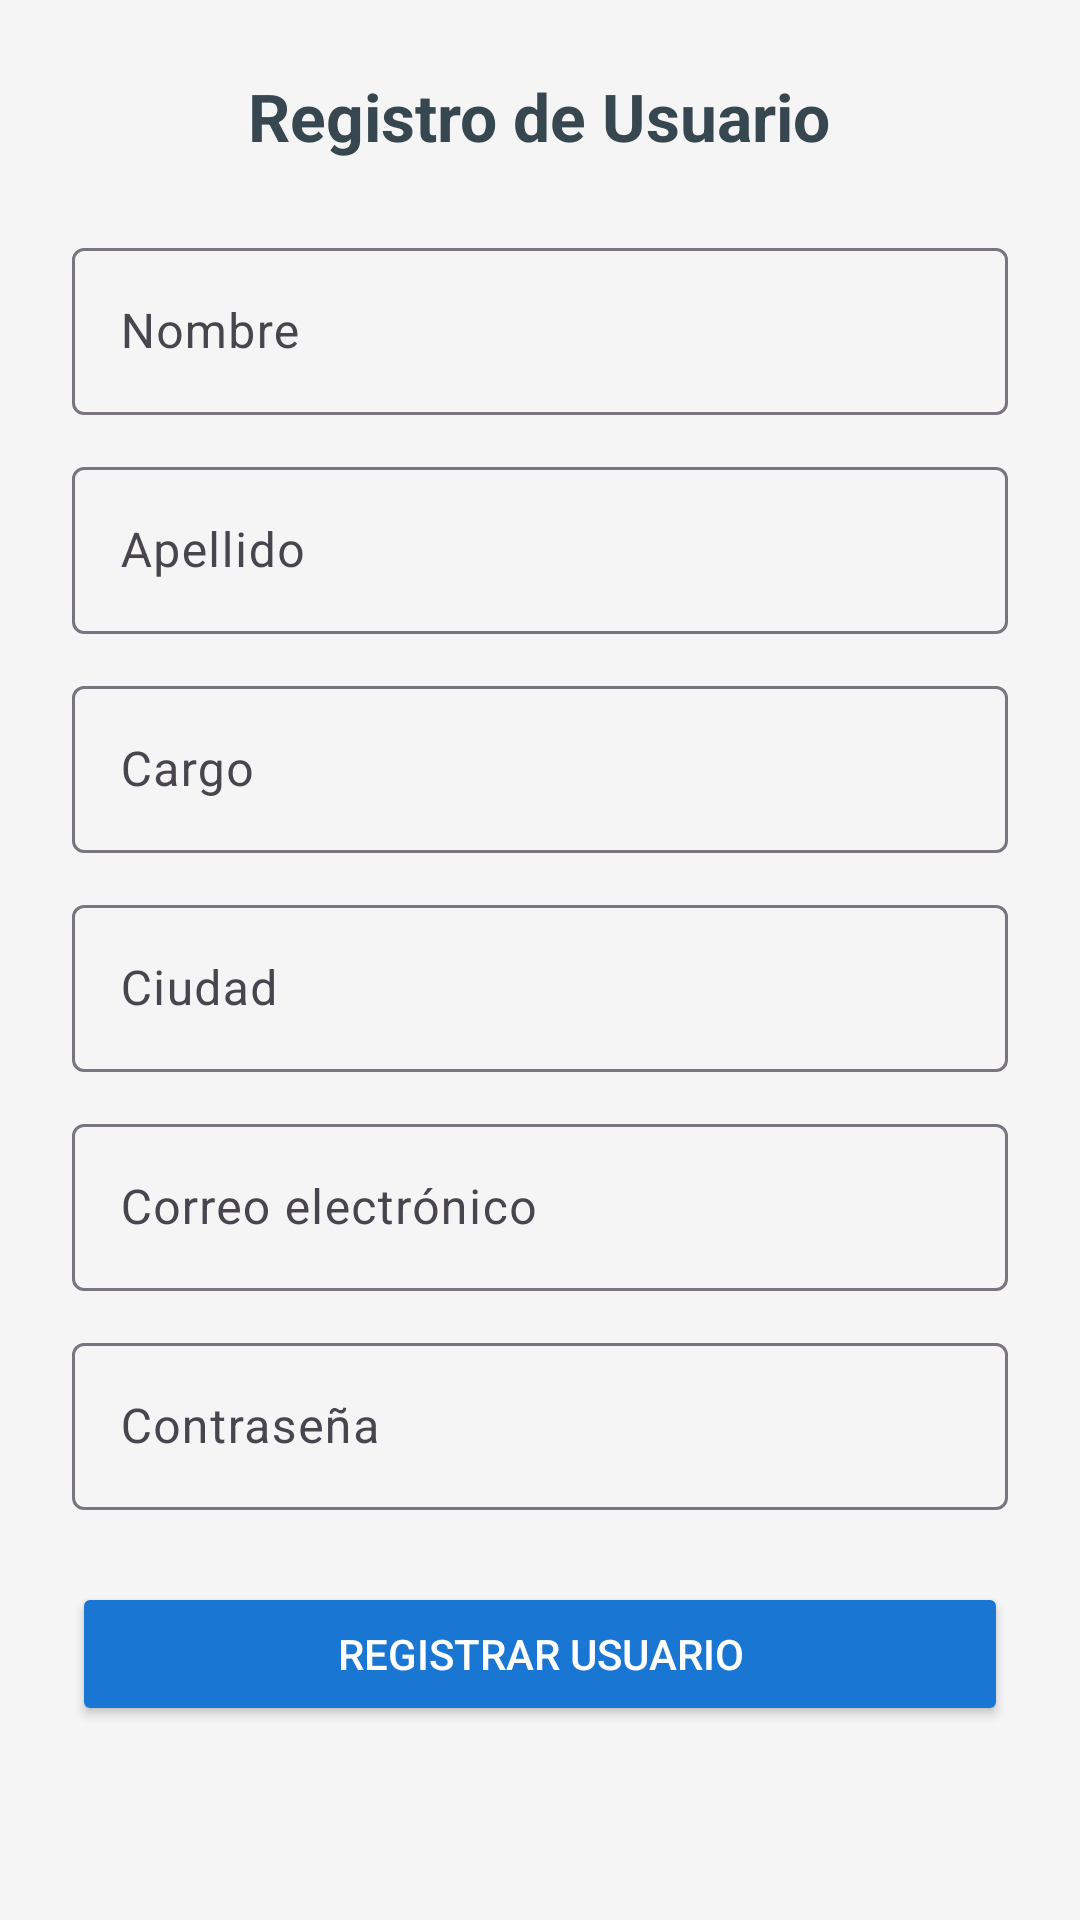

The Android layout XML behind this screen, and the referenced resources:
<!-- AndroidManifest.xml: application theme Theme.AplicacionPartes -->
<!-- res/layout/activity_registro.xml -->
<?xml version="1.0" encoding="utf-8"?>
<ScrollView xmlns:android="http://schemas.android.com/apk/res/android"
    xmlns:app="http://schemas.android.com/apk/res-auto"
    android:layout_width="match_parent"
    android:layout_height="match_parent"
    android:background="#F5F5F5"
    android:padding="24dp">

    <LinearLayout
        android:orientation="vertical"
        android:layout_width="match_parent"
        android:layout_height="wrap_content"
        android:gravity="center_horizontal">

        <TextView
            android:text="Registro de Usuario"
            android:textSize="22sp"
            android:textStyle="bold"
            android:textColor="#37474F"
            android:layout_marginBottom="24dp"
            android:layout_width="wrap_content"
            android:layout_height="wrap_content"/>

        
        <com.google.android.material.textfield.TextInputLayout
            android:layout_width="match_parent"
            android:layout_height="wrap_content"
            android:layout_marginBottom="12dp">
            <com.google.android.material.textfield.TextInputEditText
                android:id="@+id/edtNombre"
                android:layout_width="match_parent"
                android:layout_height="wrap_content"
                android:hint="Nombre"/>
        </com.google.android.material.textfield.TextInputLayout>

        
        <com.google.android.material.textfield.TextInputLayout
            android:layout_width="match_parent"
            android:layout_height="wrap_content"
            android:layout_marginBottom="12dp">
            <com.google.android.material.textfield.TextInputEditText
                android:id="@+id/edtApellido"
                android:layout_width="match_parent"
                android:layout_height="wrap_content"
                android:hint="Apellido"/>
        </com.google.android.material.textfield.TextInputLayout>

        
        <com.google.android.material.textfield.TextInputLayout
            android:layout_width="match_parent"
            android:layout_height="wrap_content"
            android:layout_marginBottom="12dp">
            <com.google.android.material.textfield.TextInputEditText
                android:id="@+id/edtCargo"
                android:layout_width="match_parent"
                android:layout_height="wrap_content"
                android:hint="Cargo"/>
        </com.google.android.material.textfield.TextInputLayout>

        
        <com.google.android.material.textfield.TextInputLayout
            android:layout_width="match_parent"
            android:layout_height="wrap_content"
            android:layout_marginBottom="12dp">
            <com.google.android.material.textfield.TextInputEditText
                android:id="@+id/edtCiudad"
                android:layout_width="match_parent"
                android:layout_height="wrap_content"
                android:hint="Ciudad"/>
        </com.google.android.material.textfield.TextInputLayout>

        
        <com.google.android.material.textfield.TextInputLayout
            android:layout_width="match_parent"
            android:layout_height="wrap_content"
            android:layout_marginBottom="12dp">
            <com.google.android.material.textfield.TextInputEditText
                android:id="@+id/edtEmail"
                android:layout_width="match_parent"
                android:layout_height="wrap_content"
                android:hint="Correo electrónico"
                android:inputType="textEmailAddress"/>
        </com.google.android.material.textfield.TextInputLayout>

        
        <com.google.android.material.textfield.TextInputLayout
            android:layout_width="match_parent"
            android:layout_height="wrap_content"
            android:layout_marginBottom="24dp">
            <com.google.android.material.textfield.TextInputEditText
                android:id="@+id/edtPassword"
                android:layout_width="match_parent"
                android:layout_height="wrap_content"
                android:hint="Contraseña"
                android:inputType="textPassword"/>
        </com.google.android.material.textfield.TextInputLayout>

        
        <Button
            android:id="@+id/btnRegistrar"
            android:layout_width="match_parent"
            android:layout_height="wrap_content"
            android:text="Registrar Usuario"
            android:textColor="@android:color/white"
            android:backgroundTint="#1976D2"/>
    </LinearLayout>
</ScrollView>
<!-- resources referenced by this layout -->
<resources>
  <style name="Theme.AplicacionPartes" parent="Base.Theme.AplicacionPartes" />
  <style name="Base.Theme.AplicacionPartes" parent="Theme.Material3.DayNight.NoActionBar">
          
          
      </style>
</resources>
